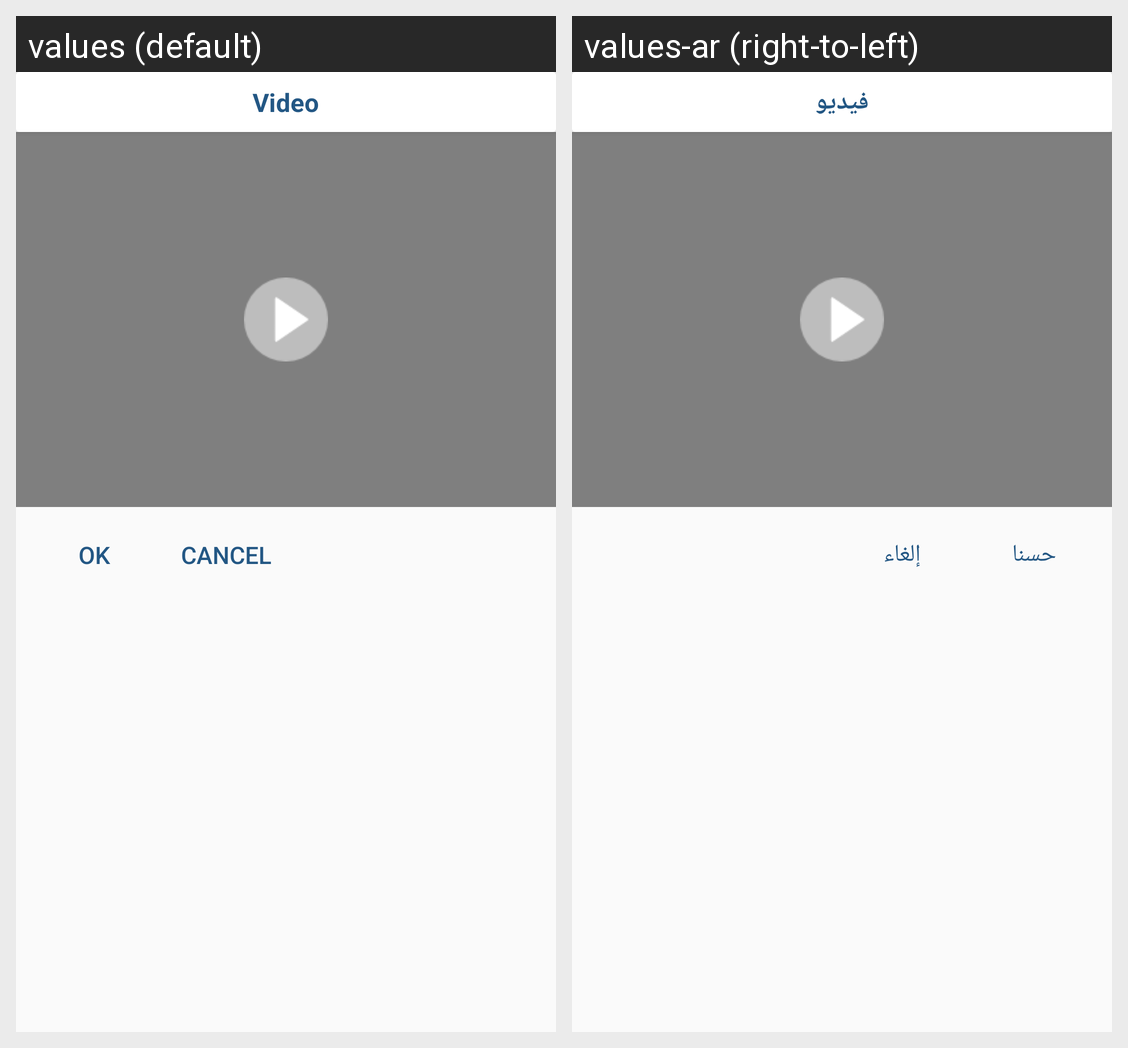

This grid shows one Android layout under two languages. Give, for every string resource on the screen, its name, the default text and each shown locale's text.
Android screen res/layout/dialog_video.xml rendered under 2 locales, left to right: values (default), values-ar (right-to-left). Device: Nexus 5 (rendered at 1080×1920; each locale shown at half size, 540×960, under a caption strip naming it); theme AppTheme.
Strings drawn on this screen, with the default value and each locale's value (text and hints the layout hard-codes, and strings that could not be matched under every locale, appear in the picture but are not listed):

video
  values: Video
  values-ar: فيديو

ok
  values: Ok
  values-ar: حسنا

cancel
  values: Cancel
  values-ar: إلغاء
